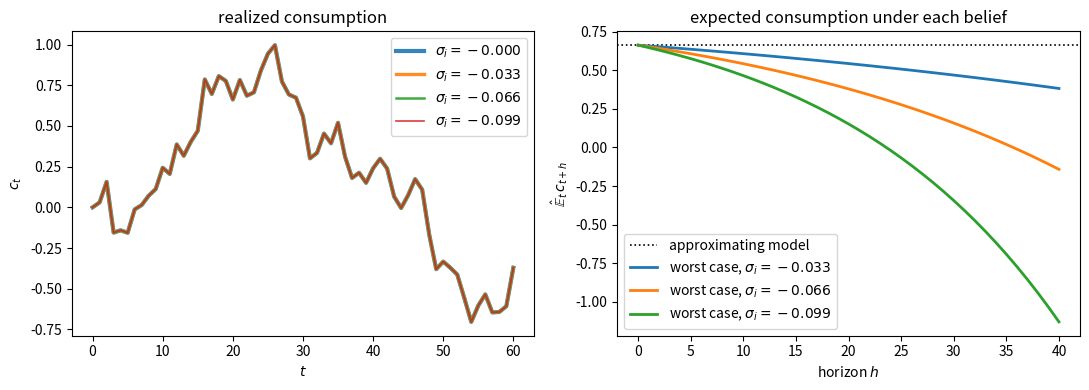

Write Python code to recreate this figure.
import numpy as np
import matplotlib.pyplot as plt

β = 0.95        # benchmark discount factor, R = 1/β
η1 = 0.15       # std of permanent shock
η2 = 0.30       # std of transitory shock
b = 1.0         # bliss point

R = 1 / β
h = np.array([η1, (1 - β) * η2])       # consumption innovation loadings
α2 = h @ h
α = np.sqrt(α2)
σ_lo = -(1 - β)**2 / α2                # breakdown point, eq:rbew-breakdown

print(f"α^2 = {α2:.6f}   α = {α:.6f}")
print(f"breakdown σ̲ = {σ_lo:.6f},  where β̂ = {β + σ_lo * α2 * β / (1 - β):.6f}"
      f"  (β² = {β**2:.6f})")

def worst_case_persistence(σ, β, α2):
    "Worst-case persistence ζ(σ) of marginal utility, eq:rbew-zeta."
    return 1 / (1 + σ * α2 / (1 - β))


def simulate_paths(ζ, α, T, n_paths, seed):
    "Simulate n_paths draws of μ_{t+1} = ζ μ_t + α w_{t+1} from μ_0 = 0."
    rng = np.random.default_rng(seed)
    paths = np.zeros((n_paths, T + 1))
    shocks = rng.standard_normal((n_paths, T))
    for t in range(T):
        paths[:, t + 1] = ζ * paths[:, t] + α * shocks[:, t]
    return paths


def log_likelihood_ratio(paths, ζ, α):
    "Return log p_worst(path) - log p_approx(path)."
    lag, lead = paths[:, :-1], paths[:, 1:]
    return 0.5 * (np.sum(((lead - lag) / α)**2, axis=1)
                  - np.sum(((lead - ζ * lag) / α)**2, axis=1))


def detection_error_probability(ζ, α, T=40, n_paths=10_000, seed=1234):
    "Finite-sample DEP for the approximating and worst-case scalar laws."
    if np.isclose(ζ, 1.0):
        return 0.5
    approx = simulate_paths(1.0, α, T, n_paths, seed)
    worst = simulate_paths(ζ, α, T, n_paths, seed + 1)
    return 0.5 * (np.mean(log_likelihood_ratio(worst, ζ, α) < 0)
                  + np.mean(log_likelihood_ratio(approx, ζ, α) > 0))

σ_types = np.array([0.0, 0.3, 0.6, 0.9]) * σ_lo
β_types = β + σ_types * α2 * β / (1 - β)
ζ_types = worst_case_persistence(σ_types, β, α2)
dep_types = np.array([detection_error_probability(ζ, α) for ζ in ζ_types])

print(f"{'σ_i':>10}{'β_i':>10}{'ζ_i':>10}{'DEP':>8}")
for σ_i, β_i, ζ_i, dep in zip(σ_types, β_types, ζ_types, dep_types):
    print(f"{σ_i:10.4f}{β_i:10.4f}{ζ_i:10.4f}{dep:8.3f}")

def solve_rslq(A, B, C, Q, Rc, β, σ, N=None, tol=1e-12, max_iter=50_000):
    "Risk-sensitive LQ regulator; returns F in the rule c = -F x."
    A, B, C, Q, Rc = map(np.atleast_2d, (A, B, C, Q, Rc))
    n, kw = A.shape[0], C.shape[1]
    if N is None:
        N = np.zeros((B.shape[1], n))
    Ω, Iw = -np.eye(n), np.eye(kw)
    for _ in range(max_iter):
        M = Iw - σ * C.T @ Ω @ C
        D = Ω + σ * Ω @ C @ np.linalg.solve(M, C.T @ Ω)
        F = np.linalg.solve(Q - β * B.T @ D @ B, N - β * B.T @ D @ A)
        Acl = A - B @ F
        Ω_new = -Rc - F.T @ Q @ F + (F.T @ N + N.T @ F) + β * Acl.T @ D @ Acl
        if np.max(np.abs(Ω_new - Ω)) < tol:
            return F
        Ω = Ω_new
    raise RuntimeError('risk-sensitive Riccati iteration did not converge')

def bewley_lq(b, η1, η2, R):
    "State-space matrices for the agent's problem, period return -(c-b)^2."
    A_x = np.array([[1, 0, 0, 0],
                    [0, R, R, R],
                    [0, 0, 1, 0],
                    [0, 0, 0, 0]], float)
    B_x = np.array([[0.], [-R], [0.], [0.]])
    C_x = np.array([[0, 0], [0, 0], [η1, 0], [0, η2]], float)
    Q_x = np.array([[1.0]])
    Rc_x = np.zeros((4, 4))
    Rc_x[0, 0] = b**2
    N_x = np.array([[-b, 0, 0, 0]], float)
    return A_x, B_x, C_x, Q_x, Rc_x, N_x


A_x, B_x, C_x, Q_x, Rc_x, N_x = bewley_lq(b, η1, η2, R)
F_bench = solve_rslq(A_x, B_x, C_x, Q_x, Rc_x, β, 0.0, N_x)

print("benchmark rule  c = "
      + " + ".join(f"{v:.4f}·{n}" for v, n in
                   zip(-F_bench.ravel(), ["1", "a", "z1", "z2"])))
print(f"implied consumption innovation  {np.round((-F_bench @ C_x).ravel(), 6)}")
print(f"analytic h                      {np.round(h, 6)}")

F_types = [solve_rslq(A_x, B_x, C_x, Q_x, Rc_x, β_i, σ_i, N_x)
           for σ_i, β_i in zip(σ_types, β_types)]

print(f"{'σ_i':>10}{'β_i':>10}{'max |F_i - F_bench|':>22}")
for σ_i, β_i, F_i in zip(σ_types, β_types, F_types):
    print(f"{σ_i:10.4f}{β_i:10.4f}{np.max(np.abs(F_i - F_bench)):22.2e}")

print(f"{'σ_i':>10}{'on locus':>12}{'+1% off':>12}{'-1% off':>12}")
for σ_i, β_i in zip(σ_types[1:], β_types[1:]):
    devs = []
    for mult in (1.0, 1.01, 0.99):
        F_off = solve_rslq(A_x, B_x, C_x, Q_x, Rc_x, β_i * mult, σ_i, N_x)
        devs.append(np.max(np.abs(F_off - F_bench)))
    print(f"{σ_i:10.4f}" + "".join(f"{d:12.1e}" for d in devs))

T = 60
rng = np.random.default_rng(42)
shocks = rng.standard_normal((T, 2))          # common shocks for all types

c_paths = np.zeros((len(σ_types), T + 1))
for i, F_i in enumerate(F_types):
    x = np.array([1.0, 0.0, 0.0, 0.0])        # [1, a_t, z_1, z_2]
    for t in range(T + 1):
        c_paths[i, t] = -(F_i @ x).item()
        if t < T:
            x = A_x @ x + B_x.ravel() * c_paths[i, t] + C_x @ shocks[t]

print("max absolute difference across types:"
      f" {np.abs(c_paths - c_paths[0]).max():.2e}")
print("max deviation from the random walk with innovation h:"
      f" {np.abs(c_paths[0] - np.concatenate([[0], np.cumsum(shocks @ h)])).max():.2e}")

fig, axes = plt.subplots(1, 2, figsize=(11, 4))

for i, σ_i in enumerate(σ_types):
    axes[0].plot(c_paths[i], lw=3 - 0.6 * i, alpha=0.9,
                 label=rf'$\sigma_i={σ_i:.3f}$')
axes[0].set_xlabel('$t$')
axes[0].set_ylabel('$c_t$')
axes[0].set_title('realized consumption')
axes[0].legend()

horizons = np.arange(41)
c_now = c_paths[0, 20]
axes[1].axhline(c_now, color='k', linestyle=':', lw=1.2,
                label='approximating model')
for σ_i, ζ_i in zip(σ_types, ζ_types):
    if σ_i == 0.0:
        continue
    axes[1].plot(horizons, b - ζ_i**horizons * (b - c_now), lw=2,
                 label=rf'worst case, $\sigma_i={σ_i:.3f}$')
axes[1].set_xlabel('horizon $h$')
axes[1].set_ylabel(r'$\hat{\mathbb{E}}_t\,c_{t+h}$')
axes[1].set_title('expected consumption under each belief')
axes[1].legend()

fig.tight_layout()
plt.show()

n_agents, T_pop = 20_000, 40
rng = np.random.default_rng(1234)

# a population spread over the admissible range, each solving its own problem
σ_pop = np.linspace(0.99 * σ_lo, 0.0, 12)
β_pop = β + σ_pop * α2 * β / (1 - β)
F_pop = [solve_rslq(A_x, B_x, C_x, Q_x, Rc_x, β_j, σ_j, N_x)
         for σ_j, β_j in zip(σ_pop, β_pop)]

type_of = rng.integers(0, len(σ_pop), size=n_agents)
pop_shocks = rng.standard_normal((n_agents, T_pop, 2))
c_pop = np.zeros((n_agents, T_pop + 1))

for j, F_j in enumerate(F_pop):
    m = type_of == j
    x = np.zeros((m.sum(), 4))
    x[:, 0] = 1.0                                    # the constant
    for t in range(T_pop + 1):
        c_pop[m, t] = -(x @ F_j.ravel())
        if t < T_pop:
            x = (x @ A_x.T + np.outer(c_pop[m, t], B_x.ravel())
                 + pop_shocks[m, t] @ C_x.T)

print(f"{'t':>5}{'cross-section var':>20}{'t·α²':>12}")
for t in [10, 20, 30, 40]:
    print(f"{t:5d}{c_pop[:, t].var():20.5f}{t * α2:12.5f}")
print(f"\ncorrelation between σ_i and c_T: "
      f"{np.corrcoef(σ_pop[type_of], c_pop[:, T_pop])[0, 1]:+.4f}")

def σ_for_target_dep(target, T, β, α2, tol=1e-5):
    """
    Find σ ∈ (σ̲, 0) with DEP(σ) = target by bisection.

    Returns None if the DEP never falls to the target on the admissible
    range, in which case the breakdown point is the binding constraint.
    """
    α_loc = np.sqrt(α2)
    lo, hi = 0.999 * (-(1 - β)**2 / α2), 0.0

    def dep_at(σ):
        return detection_error_probability(
            worst_case_persistence(σ, β, α2), α_loc, T=T)

    if dep_at(lo) > target:
        return None

    while hi - lo > tol:
        mid = 0.5 * (lo + hi)
        if dep_at(mid) < target:
            lo = mid
        else:
            hi = mid
    return 0.5 * (lo + hi)


for T in [40, 160]:
    σ_min = σ_for_target_dep(0.25, T, β, α2)
    if σ_min is None:
        σ_min = 0.999 * σ_lo        # breakdown binds before detectability
        note = ' (breakdown point binds)'
    else:
        note = ''
    ζ_min = worst_case_persistence(σ_min, β, α2)
    print(f"T = {T:>3}:  σ_min = {σ_min:.5f}   β_i = {β / ζ_min:.5f}   "
          f"ζ_i = {ζ_min:.5f}   doubling horizon = "
          f"{np.log(2) / np.log(ζ_min):.1f} quarters{note}")
